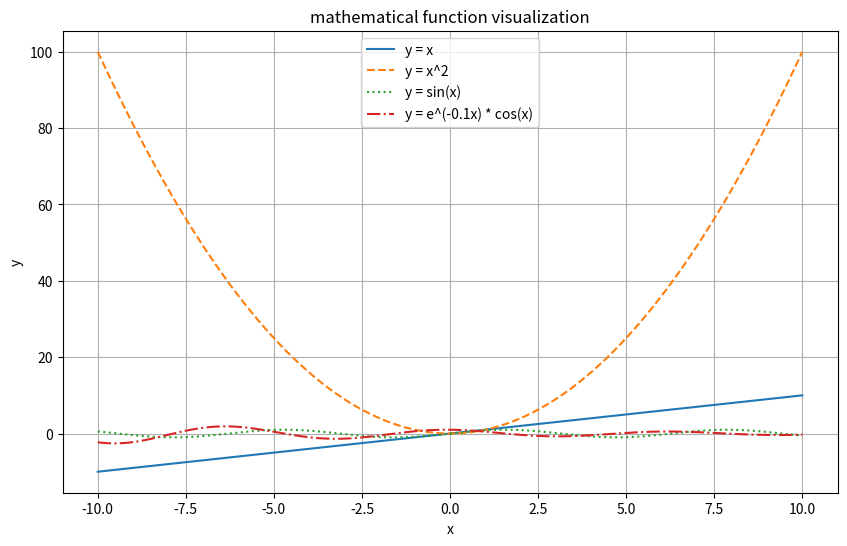
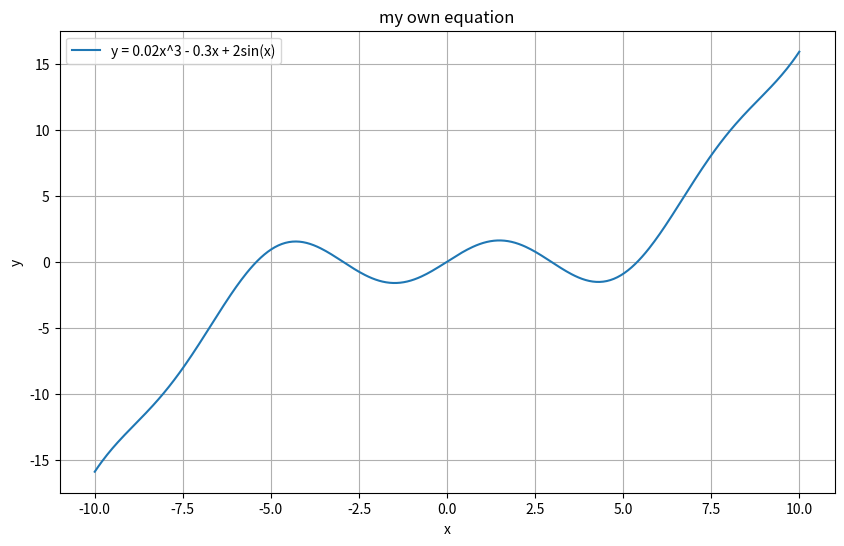
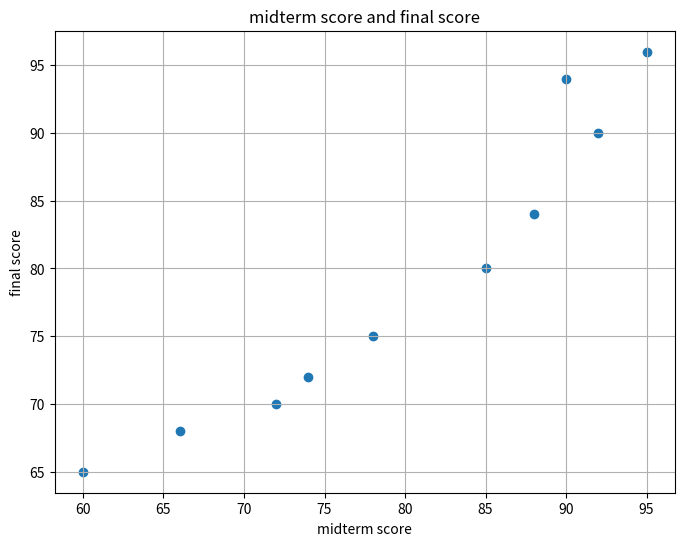
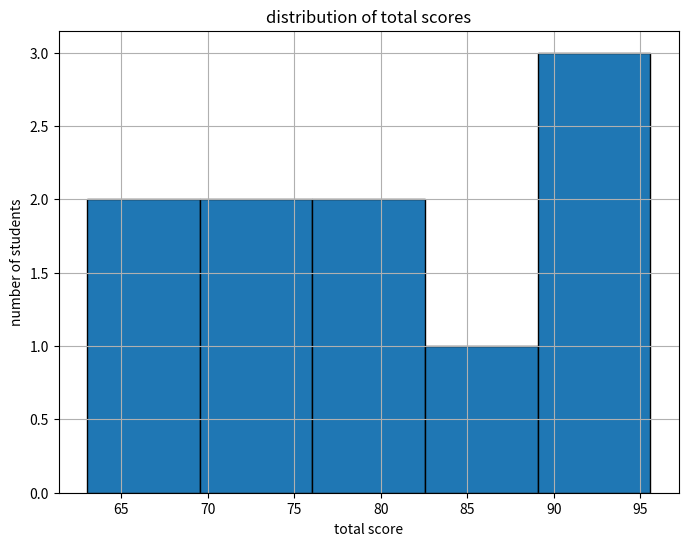
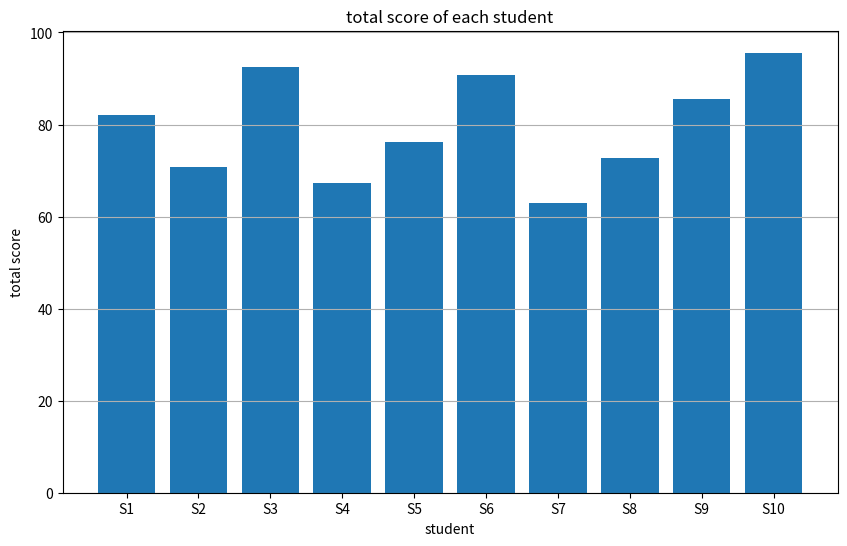
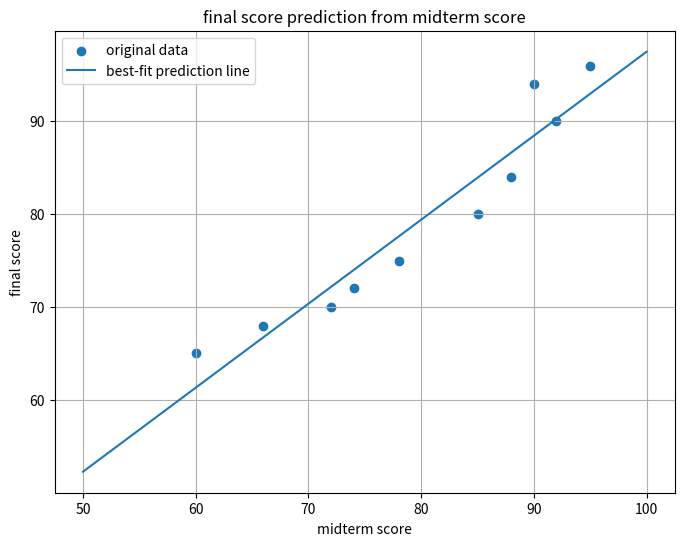

Recreate these plots in Python, in order.
# math visualization assignment
# student score and function plots

import numpy as np
import matplotlib.pyplot as plt


# =========================
# part 1: mathematical function visualization
# =========================

x = np.linspace(-10, 10, 300)

y1 = x
y2 = x ** 2
y3 = np.sin(x)
y4 = np.exp(-0.1 * x) * np.cos(x)

plt.figure(figsize=(10, 6))
plt.plot(x, y1, label="y = x", linestyle="-")
plt.plot(x, y2, label="y = x^2", linestyle="--")
plt.plot(x, y3, label="y = sin(x)", linestyle=":")
plt.plot(x, y4, label="y = e^(-0.1x) * cos(x)", linestyle="-.")

plt.title("mathematical function visualization")
plt.xlabel("x")
plt.ylabel("y")
plt.legend()
plt.grid(True)
plt.savefig("function_plot.png", dpi=300, bbox_inches="tight")
plt.show()


# =========================
# part 2: my own equation
# =========================

x = np.linspace(-10, 10, 400)

# this equation mixes a cubic function with a trigonometric function
y = 0.02 * x ** 3 - 0.3 * x + 2 * np.sin(x)

plt.figure(figsize=(10, 6))
plt.plot(x, y, label="y = 0.02x^3 - 0.3x + 2sin(x)")

plt.title("my own equation")
plt.xlabel("x")
plt.ylabel("y")
plt.legend()
plt.grid(True)
plt.savefig("own_equation.png", dpi=300, bbox_inches="tight")
plt.show()


# =========================
# part 3: student score data visualization
# =========================

students = ["S1", "S2", "S3", "S4", "S5", "S6", "S7", "S8", "S9", "S10"]
midterm = np.array([85, 72, 90, 66, 78, 92, 60, 74, 88, 95])
final = np.array([80, 70, 94, 68, 75, 90, 65, 72, 84, 96])

total = 0.4 * midterm + 0.6 * final

plt.figure(figsize=(8, 6))
plt.scatter(midterm, final)
plt.title("midterm score and final score")
plt.xlabel("midterm score")
plt.ylabel("final score")
plt.grid(True)
plt.savefig("score_scatter.png", dpi=300, bbox_inches="tight")
plt.show()

plt.figure(figsize=(8, 6))
plt.hist(total, bins=5, edgecolor="black")
plt.title("distribution of total scores")
plt.xlabel("total score")
plt.ylabel("number of students")
plt.grid(True)
plt.savefig("score_histogram.png", dpi=300, bbox_inches="tight")
plt.show()

plt.figure(figsize=(10, 6))
plt.bar(students, total)
plt.title("total score of each student")
plt.xlabel("student")
plt.ylabel("total score")
plt.grid(True, axis="y")
plt.savefig("score_bar_chart.png", dpi=300, bbox_inches="tight")
plt.show()


# =========================
# part 4: best-fit line and simple prediction
# =========================

slope, intercept = np.polyfit(midterm, final, 1)

prediction_x = np.linspace(50, 100, 100)
prediction_y = slope * prediction_x + intercept

plt.figure(figsize=(8, 6))
plt.scatter(midterm, final, label="original data")
plt.plot(prediction_x, prediction_y, label="best-fit prediction line")

plt.title("final score prediction from midterm score")
plt.xlabel("midterm score")
plt.ylabel("final score")
plt.legend()
plt.grid(True)
plt.savefig("score_prediction.png", dpi=300, bbox_inches="tight")
plt.show()

for score in [50, 75, 100]:
    predicted_final = slope * score + intercept
    print(f"predicted final score for midterm = {score}: {predicted_final:.2f}")
